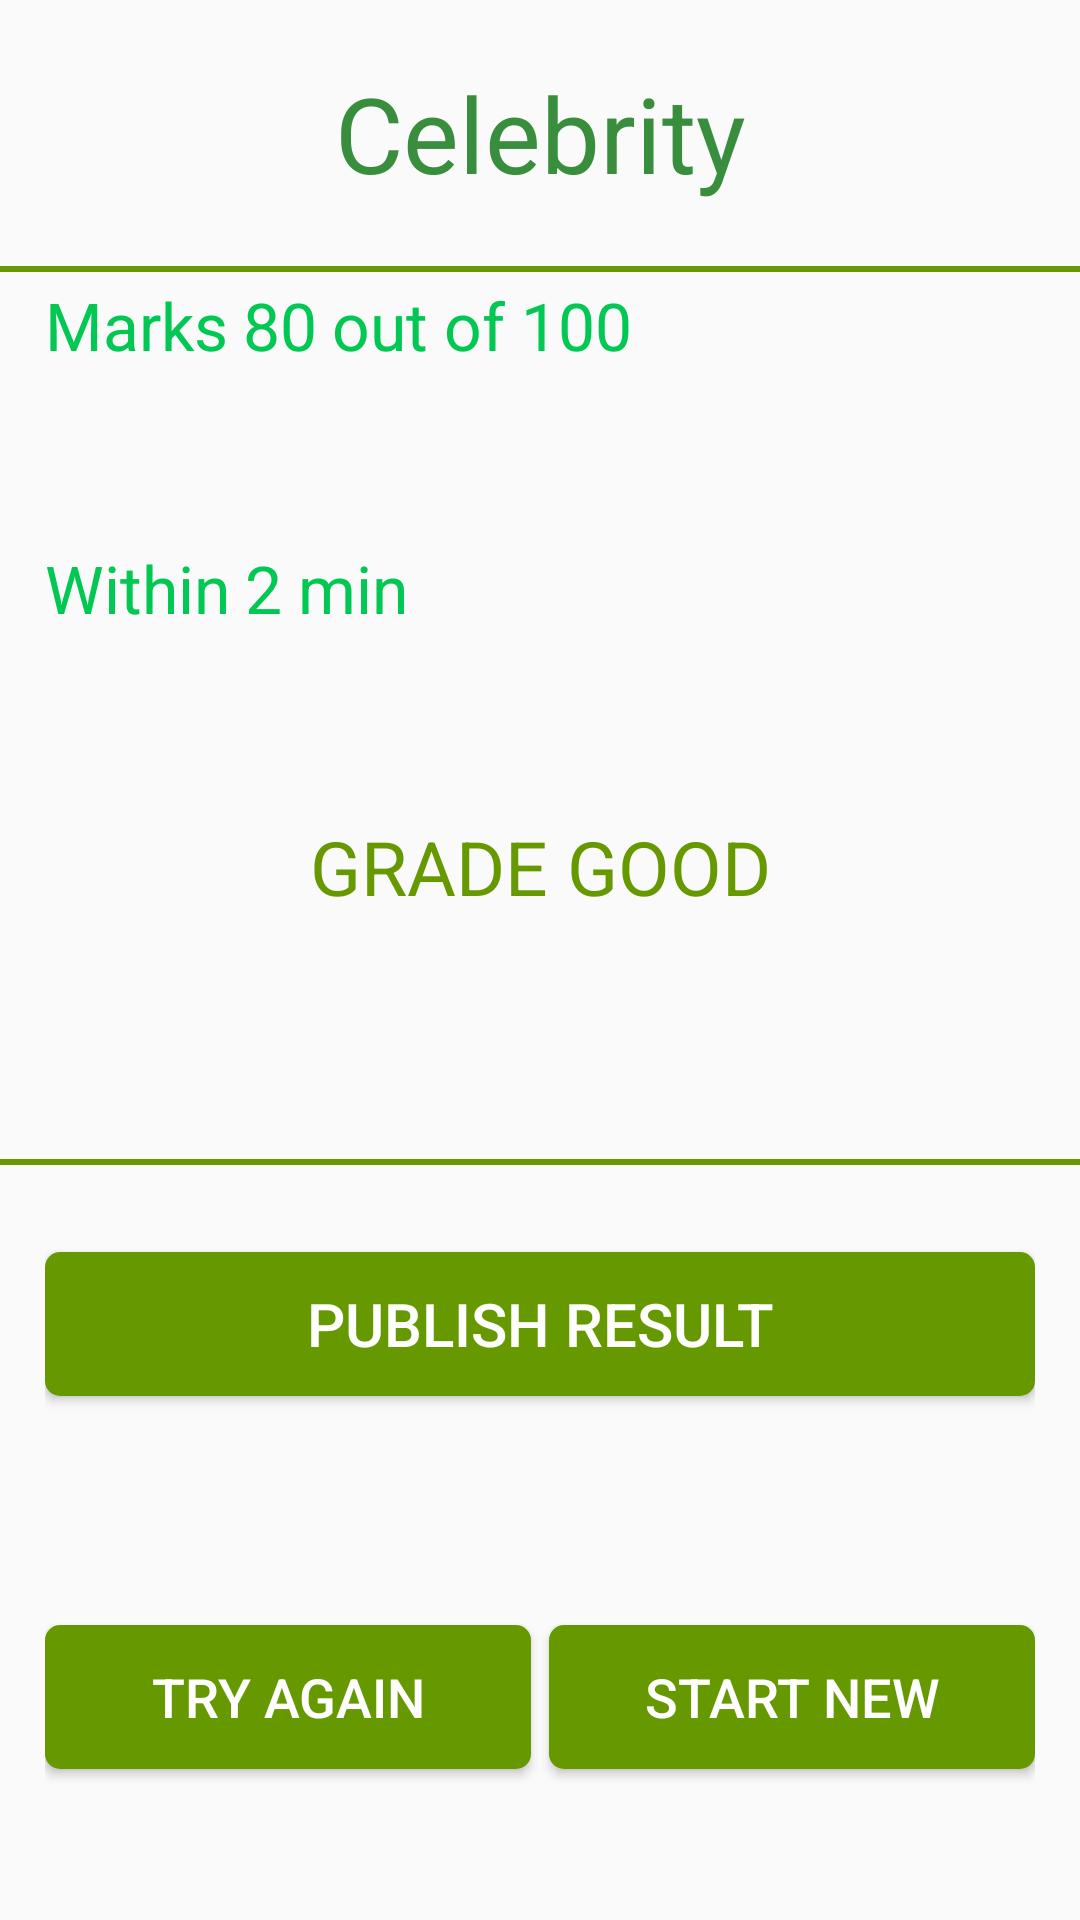

Write the Android layout XML for this screen, with the resource values it uses.
<!-- AndroidManifest.xml: application theme AppTheme -->
<!-- res/layout/fragment_result.xml -->
<?xml version="1.0" encoding="utf-8"?>
<LinearLayout xmlns:android="http://schemas.android.com/apk/res/android"
    android:layout_width="match_parent"
    android:layout_height="match_parent"
    android:orientation="vertical" >

    <TextView
        android:layout_width="match_parent"
        android:layout_height="0dp"
        android:layout_weight="0.6"
        android:text="@string/category_title"
        android:gravity="center"
        android:textSize="35sp"
        android:textColor="@color/colorPrimaryDark"
        android:textAppearance="?android:attr/textAppearanceLarge" />
    
    <TextView 
        android:layout_width="match_parent"
        android:layout_height="2dp"
        android:background="@color/d_green" />

    <TableRow
        android:layout_width="match_parent"
        android:layout_height="0dp"
        android:layout_weight="0.6"
        android:paddingLeft="15dp"
        android:paddingRight="15dp"
        android:paddingTop="3dp" >

        <TextView
            android:layout_width="wrap_content"
            android:layout_height="wrap_content"
            android:text="@string/txt_marks"
            android:layout_marginRight="5dp"
            android:textColor="@color/colorAccent"
            android:textAppearance="?android:attr/textAppearanceLarge" />

        <TextView
            android:id="@+id/result_marks"
            android:layout_width="wrap_content"
            android:layout_height="wrap_content"
            android:text="80"
            android:layout_marginRight="5dp"
            android:textColor="@color/colorAccent"
            android:textAppearance="?android:attr/textAppearanceLarge" />

        <TextView
            android:layout_width="wrap_content"
            android:layout_height="wrap_content"
            android:text="@string/txt_marks_desc"
            android:textColor="@color/colorAccent"
            android:textAppearance="?android:attr/textAppearanceLarge" />

    </TableRow>

    <TableRow
        android:layout_width="match_parent"
        android:layout_height="0dp"
        android:layout_weight="0.6"
        android:paddingLeft="15dp"
        android:paddingRight="15dp"
        android:paddingTop="2dp" >

        <TextView
            android:layout_width="wrap_content"
            android:layout_height="wrap_content"
            android:text="@string/txt_within"
            android:layout_marginRight="5dp"
            android:textColor="@color/colorAccent"
            android:textAppearance="?android:attr/textAppearanceLarge" />

        <TextView
            android:id="@+id/time"
            android:layout_width="wrap_content"
            android:layout_height="wrap_content"
            android:text="2 min"
            android:textColor="@color/colorAccent"
            android:textAppearance="?android:attr/textAppearanceLarge" />

    </TableRow>

    <TableRow
        android:layout_width="match_parent"
        android:layout_height="0dp"
        android:layout_weight="0.8"
        android:padding="4dp" >

        <TextView
            android:id="@+id/grade"
            android:layout_width="match_parent"
            android:layout_height="match_parent"
            android:text="GRADE GOOD"
            android:gravity="center_horizontal"
            android:textColor="@color/d_green"
            android:textSize="25sp"
            android:textAppearance="?android:attr/textAppearanceLarge" />

    </TableRow>
	
    <TextView 
        android:layout_width="match_parent"
        android:layout_height="2dp"
        android:background="@color/d_green" />

    <TableRow
        android:layout_width="match_parent"
        android:layout_height="0dp"
        android:layout_weight="0.7"
        android:paddingLeft="15dp"
        android:paddingRight="15dp"
        android:paddingTop="6dp"
        android:paddingBottom="3dp"
        android:gravity="center_vertical" >

        <Button
            android:id="@+id/btn_share"
            android:layout_width="match_parent"
            android:layout_height="wrap_content"
            android:background="@drawable/green_btn"
            android:textColor="@android:color/white"
            android:textSize="20sp"
            android:text="@string/txt_publish" />

    </TableRow>

    <TableRow
        android:layout_width="match_parent"
        android:layout_height="0dp"
        android:layout_weight="1"
        android:gravity="center_vertical"
        android:padding="15dp" >

        <Button
            android:id="@+id/btn_retry"
            android:layout_width="0dp"
            android:layout_weight="1"
            android:layout_height="wrap_content"
            android:background="@drawable/green_btn"
            android:layout_marginRight="3dp"
            android:textSize="18sp"
            android:textColor="@android:color/white"
            android:text="@string/btn_retry" />

        <Button
            android:id="@+id/btn_new"
            android:layout_width="0dp"
            android:layout_weight="1"
            android:layout_height="wrap_content"
            android:background="@drawable/green_btn"
            android:layout_marginLeft="3dp"
            android:textSize="18sp"
            android:textColor="@android:color/white"
            android:text="@string/btn_new" />

    </TableRow>

</LinearLayout>
<!-- resources referenced by this layout -->
<resources>
  <color name="colorAccent">#00C853</color>
  <color name="colorPrimaryDark">#388E3C</color>
  <color name="d_green">#669900</color>
  <!-- drawable green_btn (drawable) -->
  <?xml version="1.0" encoding="utf-8"?>
  <selector xmlns:android="http://schemas.android.com/apk/res/android" >
  	<item android:state_selected="true" android:drawable="@color/l_green"></item>
  	<item android:state_pressed="true" android:drawable="@color/l_green"></item>
  	<item android:drawable="@color/d_green"></item>    
  </selector>
  <string name="btn_new">Start New</string>
  <string name="btn_retry">Try Again</string>
  <string name="category_title">Celebrity</string>
  <string name="txt_marks">Marks </string>
  <string name="txt_marks_desc">out of 100</string>
  <string name="txt_publish">Publish Result</string>
  <string name="txt_within">Within </string>
  <style name="AppTheme" parent="AppTheme.Base">
  
          <item name="colorPrimary">@color/colorPrimary</item>
          <item name="colorPrimaryDark">@color/colorPrimaryDark</item>
          <item name="colorAccent">@color/colorAccent</item>
          
      </style>
  <color name="l_green">#99CC00</color>
  <style name="AppTheme.Base" parent="@style/Theme.AppCompat.Light.NoActionBar">
          
      </style>
  <color name="colorPrimary">#4CAF50</color>
</resources>
